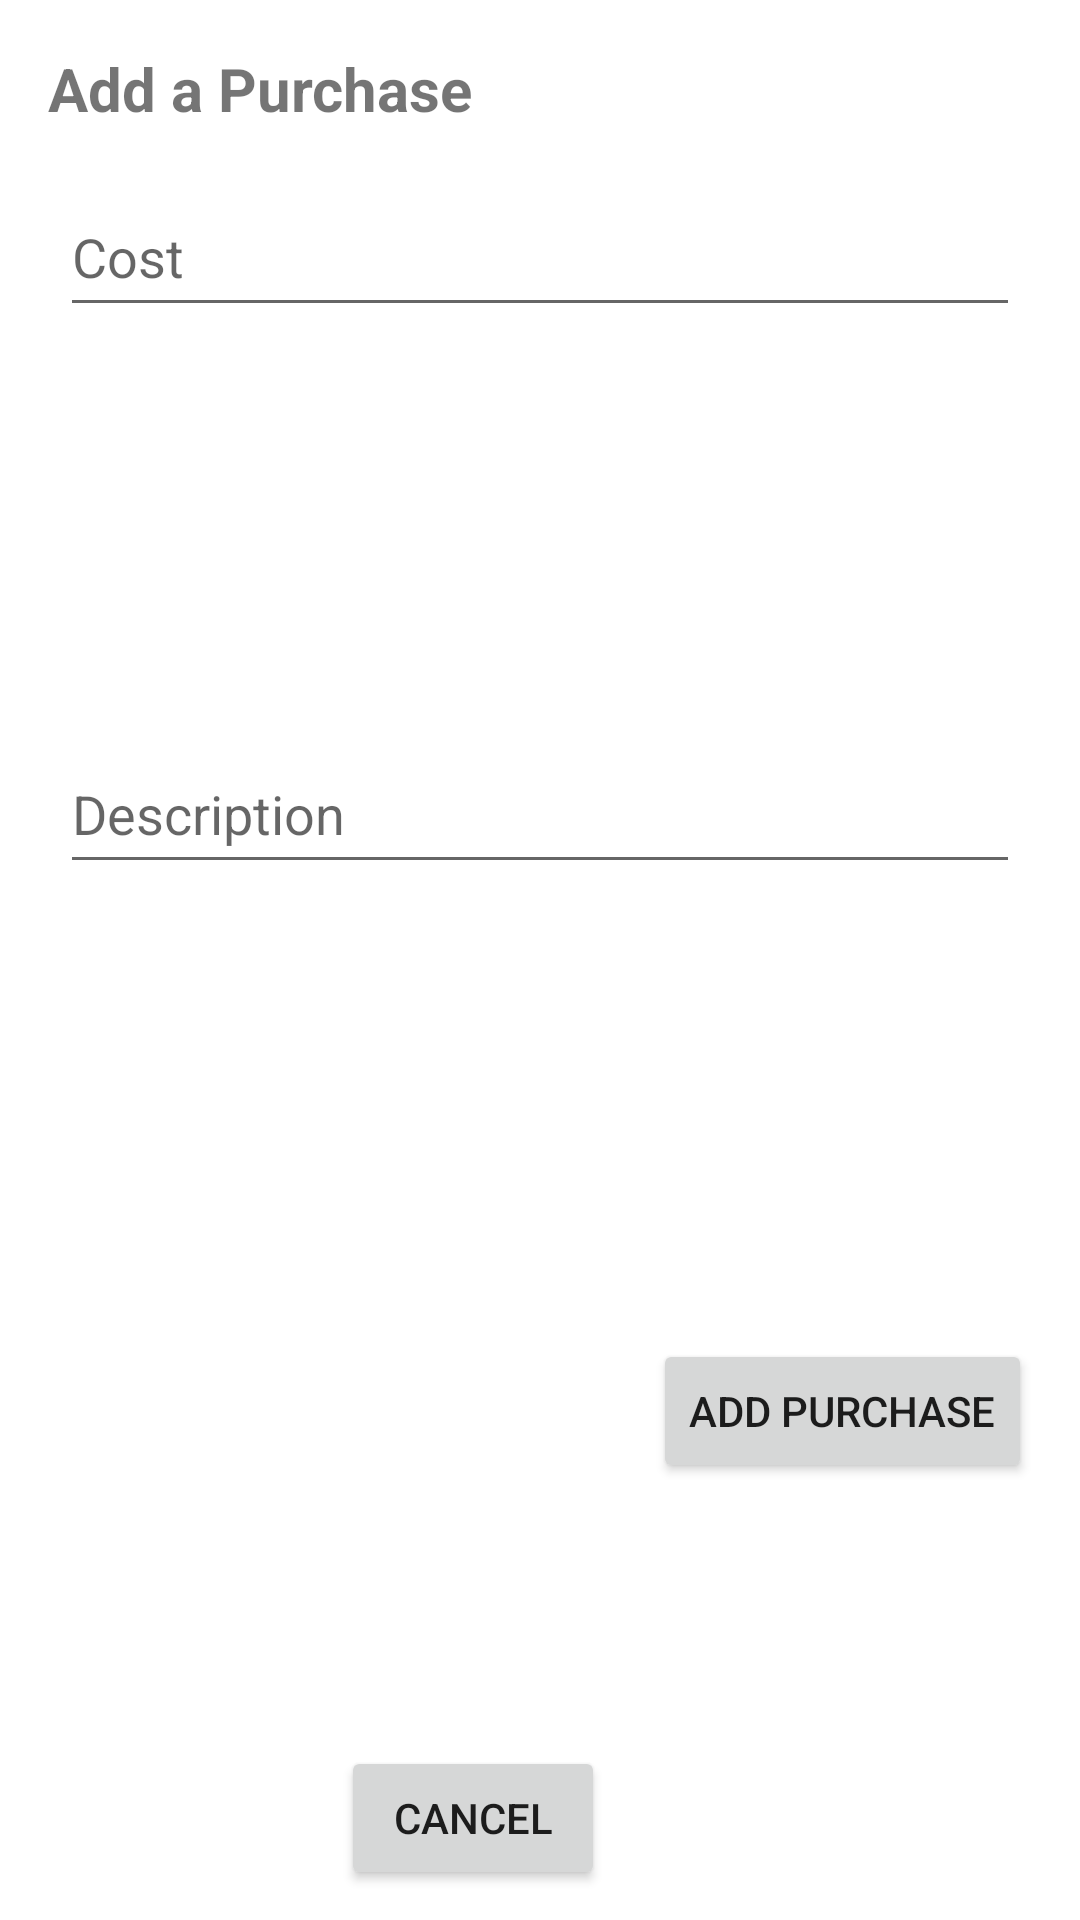

Android layout source for this screen:
<!-- AndroidManifest.xml: application theme Theme.AllowanceTracker -->
<!-- res/layout/dialog_purchase.xml -->
<?xml version="1.0" encoding="utf-8"?>
<androidx.constraintlayout.widget.ConstraintLayout xmlns:android="http://schemas.android.com/apk/res/android"
    xmlns:app="http://schemas.android.com/apk/res-auto"
    android:layout_width="350dp"
    android:layout_height="wrap_content"
    android:elevation="15dp">

    <TextView
        android:id="@+id/dialog_title"
        android:layout_width="0dp"
        android:layout_height="wrap_content"
        android:layout_marginHorizontal="16dp"
        android:layout_marginTop="16dp"
        android:text="@string/add_a_purchase_dialog_title"
        android:textSize="20sp"
        android:textStyle="bold"
        app:layout_constraintBottom_toTopOf="@+id/cost_edit_text"
        app:layout_constraintEnd_toEndOf="parent"
        app:layout_constraintStart_toStartOf="parent"
        app:layout_constraintTop_toTopOf="parent" />

    <com.google.android.material.textfield.TextInputEditText
        android:id="@+id/cost_edit_text"
        android:layout_width="match_parent"
        android:layout_height="50dp"
        android:layout_marginHorizontal="20dp"
        android:layout_marginTop="16dp"
        android:hint="@string/cost_hint_label"
        android:inputType="numberDecimal"
        app:layout_constraintTop_toBottomOf="@id/dialog_title" />

    <com.google.android.material.textfield.TextInputEditText
        android:id="@+id/description_edit_text"
        android:layout_width="match_parent"
        android:layout_height="50dp"
        android:layout_marginHorizontal="20dp"
        android:hint="@string/description_hint_label"
        app:layout_constraintBottom_toTopOf="@+id/dialog_positive_button"
        app:layout_constraintTop_toBottomOf="@id/cost_edit_text" />


    <Button
        android:id="@+id/dialog_positive_button"
        android:layout_width="wrap_content"
        android:layout_height="wrap_content"
        android:layout_marginTop="16dp"
        android:layout_marginEnd="16dp"
        android:layout_marginBottom="10dp"
        android:text="@string/add_purchase_button_label"
        app:layout_constraintBottom_toBottomOf="parent"
        app:layout_constraintEnd_toEndOf="parent"
        app:layout_constraintTop_toBottomOf="@+id/description_edit_text" />

    <Button
        android:id="@+id/dialog_negative_button"
        android:layout_width="wrap_content"
        android:layout_height="wrap_content"
        android:layout_marginEnd="16dp"
        android:layout_marginBottom="10dp"
        android:text="@string/cancel_button_label"
        app:layout_constraintBottom_toBottomOf="parent"
        app:layout_constraintEnd_toStartOf="@+id/dialog_positive_button"
        app:layout_constraintHorizontal_bias="1.0"
        app:layout_constraintStart_toStartOf="parent" />

</androidx.constraintlayout.widget.ConstraintLayout>
<!-- resources referenced by this layout -->
<resources>
  <string name="add_a_purchase_dialog_title">Add a Purchase</string>
  <string name="add_purchase_button_label">Add Purchase</string>
  <string name="cancel_button_label">Cancel</string>
  <string name="cost_hint_label">Cost</string>
  <string name="description_hint_label">Description</string>
  <style name="Theme.AllowanceTracker" parent="Theme.MaterialComponents.DayNight.DarkActionBar">
          
          <item name="colorPrimary">@color/purple_500</item>
          <item name="colorPrimaryVariant">@color/purple_700</item>
          <item name="colorOnPrimary">@color/white</item>
          
          <item name="colorSecondary">@color/teal_200</item>
          <item name="colorSecondaryVariant">@color/teal_700</item>
          <item name="colorOnSecondary">@color/black</item>
          
          <item name="android:statusBarColor" tools:targetApi="l">?attr/colorPrimaryVariant</item>
          
      </style>
  <color name="purple_500">#FF6200EE</color>
  <color name="purple_700">#FF3700B3</color>
  <color name="white">#FFFFFFFF</color>
  <color name="teal_200">#FF03DAC5</color>
  <color name="teal_700">#FF018786</color>
  <color name="black">#FF000000</color>
</resources>
